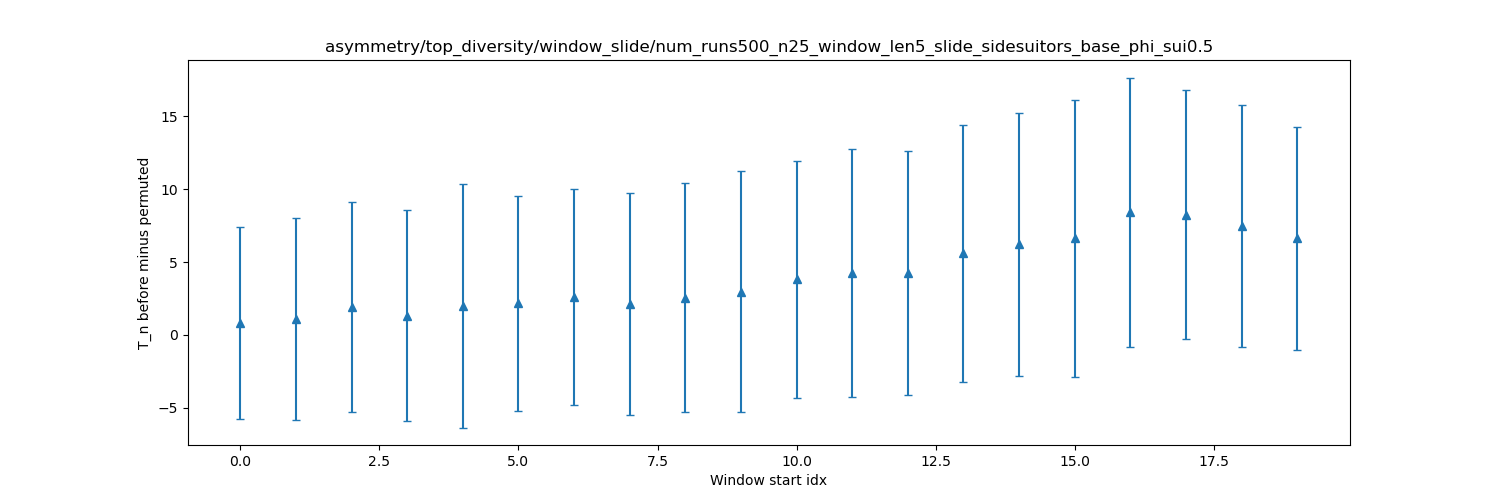

Data behind this chart, as committed beside it:
dispersion, mean, stddev
0, 0.828, 6.585
1, 1.094, 6.934
2, 1.942, 7.215
3, 1.308, 7.234
4, 1.998, 8.367
5, 2.156, 7.398
6, 2.616, 7.433
7, 2.132, 7.632
8, 2.556, 7.859
9, 2.97, 8.301
10, 3.81, 8.145
11, 4.23, 8.512
12, 4.258, 8.375
13, 5.588, 8.817
14, 6.21, 9.052
15, 6.626, 9.495
16, 8.406, 9.272
17, 8.258, 8.541
18, 7.444, 8.311
19, 6.63, 7.664
